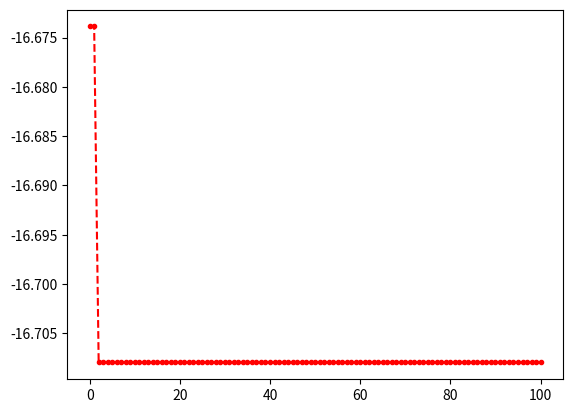

Python code for this plot: (Note: this script raises an exception after producing the figure.)
from matplotlib import pyplot as plt
import numpy as np

""":一个更加完善的粒子群算法
input:
    func    : function 句柄
    dims    : 优化目标函数的维度
    xlim    : 自变量取值范围，是一个元组或列表，有两个元素，每个元素也是一个列表或元组
    vlim    : 速度的取值范围， 输入同 xlim
    pap     : 种群大小，默认为 20
    w       : 动量系数，建议 w = (0.09, 0.99)
    c1      : 学习因子1，即往全局最优靠近的趋势
    c2      : 学习因子2，即保持自身飞行速度不变的趋势
    max_iter: 最大迭代次数，默认100
    slow    : 缓慢学习的次数，默认不设置，此时等于最大迭代次数
    tol     : 容忍度，设置了slow才会生效，允许提前结束的最小误差

methods:
    class.fit()     : 开始搜索最小值，并返回最小值
    class.best      : 最优解
    class.curve()   : 绘制迭代曲线
    
notice:
    必要时，请注意检查目标函数应该有两个axis，以保证输入为向量和矩阵都能运算
    
example:
    见 __main__ 函数
"""


class ParticleSwarmOptimization:
    def __init__(self,
                 func,
                 dims,
                 *,
                 xlim=(),
                 vlim=(),
                 pap=20,
                 w=(0.09, 0.99),
                 c1=1.65,
                 c2=1.65,
                 max_iter=100,
                 slow=None,
                 tol=1e-6
                 ):
        self.func = func
        self.dims = dims
        self.pap = pap
        self.xlim = xlim
        self.vlim = vlim
        self.w = w
        self.c1 = c1
        self.c2 = c2
        self.max_iter = max_iter
        self.tol = tol
        self.best_ = None
        self.minf_ = np.inf
        self.x = np.random.uniform(xlim[0], xlim[1], (pap, dims))
        self.v = np.random.uniform(vlim[0], vlim[1], (pap, dims))
        self.his = []
        if slow is None:
            slow = max_iter
        self.slow = slow

    def condition(self, x, limit):
        c = np.zeros_like(x)
        for d in range(self.dims):
            tmp = x[:, d]
            tmp[tmp < limit[0][d]] = limit[0][d]
            tmp[tmp > limit[1][d]] = limit[1][d]
            c[:, d] = tmp
        return c

    def refresh_v(self, leader, follow, iter) -> bool:
        self.v = self.v + self.c1 * np.random.rand() * (leader - self.x) + self.c2 * np.random.rand() * (
                    follow - self.x)
        dert = self.w[0] + (self.w[1] - self.w[0]) * (self.max_iter - iter) / self.max_iter
        self.v = dert * self.v
        self.v = self.condition(x=self.v, limit=self.vlim)
        return True

    def refresh_follow(self, y, follow):
        for i in range(self.pap):
            if self.func(self.x[i, :].reshape(1, -1)) < y[i]:
                follow[i, :] = self.x[i, :]
        return follow

    def curve(self):
        plt.plot(self.his, 'r--.')
        plt.show()
        return True

    def fit(self, display=False, curve=False):
        times = 0
        follow = self.x
        y = self.func(follow)
        idx = np.argmin(y)
        leader = follow[idx, :]
        self.his.append(y[idx])
        for i in range(self.max_iter):
            self.refresh_v(leader=leader, follow=follow, iter=i)
            self.x = self.v + self.x
            self.x = self.condition(x=self.x, limit=self.xlim)
            follow = self.refresh_follow(y, follow=follow)
            y = self.func(follow)
            idx = np.argmin(y)
            leader = follow[idx, :]
            self.his.append(y[idx])
            if display:
                print('iter = %d. min = %f' % (i + 1, y[idx]))
            if np.abs(self.his[-1] - self.his[-2]) <= self.tol:
                times += 1
            if np.abs(self.his[-1] - self.his[-2]) > self.tol:
                times = 0
            if times > self.slow:
                break
        self.best_ = leader
        self.minf_ = np.min(y)
        if curve:
            self.curve()
        return np.min(y)


def fx(x):
    axis = 0
    if len(x.shape) > 1:
        axis = 1
    else:
        axis = 0
    return np.sum((x ** 2) - 9, axis=axis) + np.sin(np.sum((x ** 2) - 9, axis=axis)) + np.cos(np.sum((x ** 2) - 9, axis=axis))


if __name__ == '__main__':
    ser = ParticleSwarmOptimization(fx, 2, xlim=([-5, -5], [5, 5]), vlim=([-2, -2], [2, 2]))

    fmin = ser.fit(display=True)

    ser.curve()

    print(fmin)

    print(ser.best)
